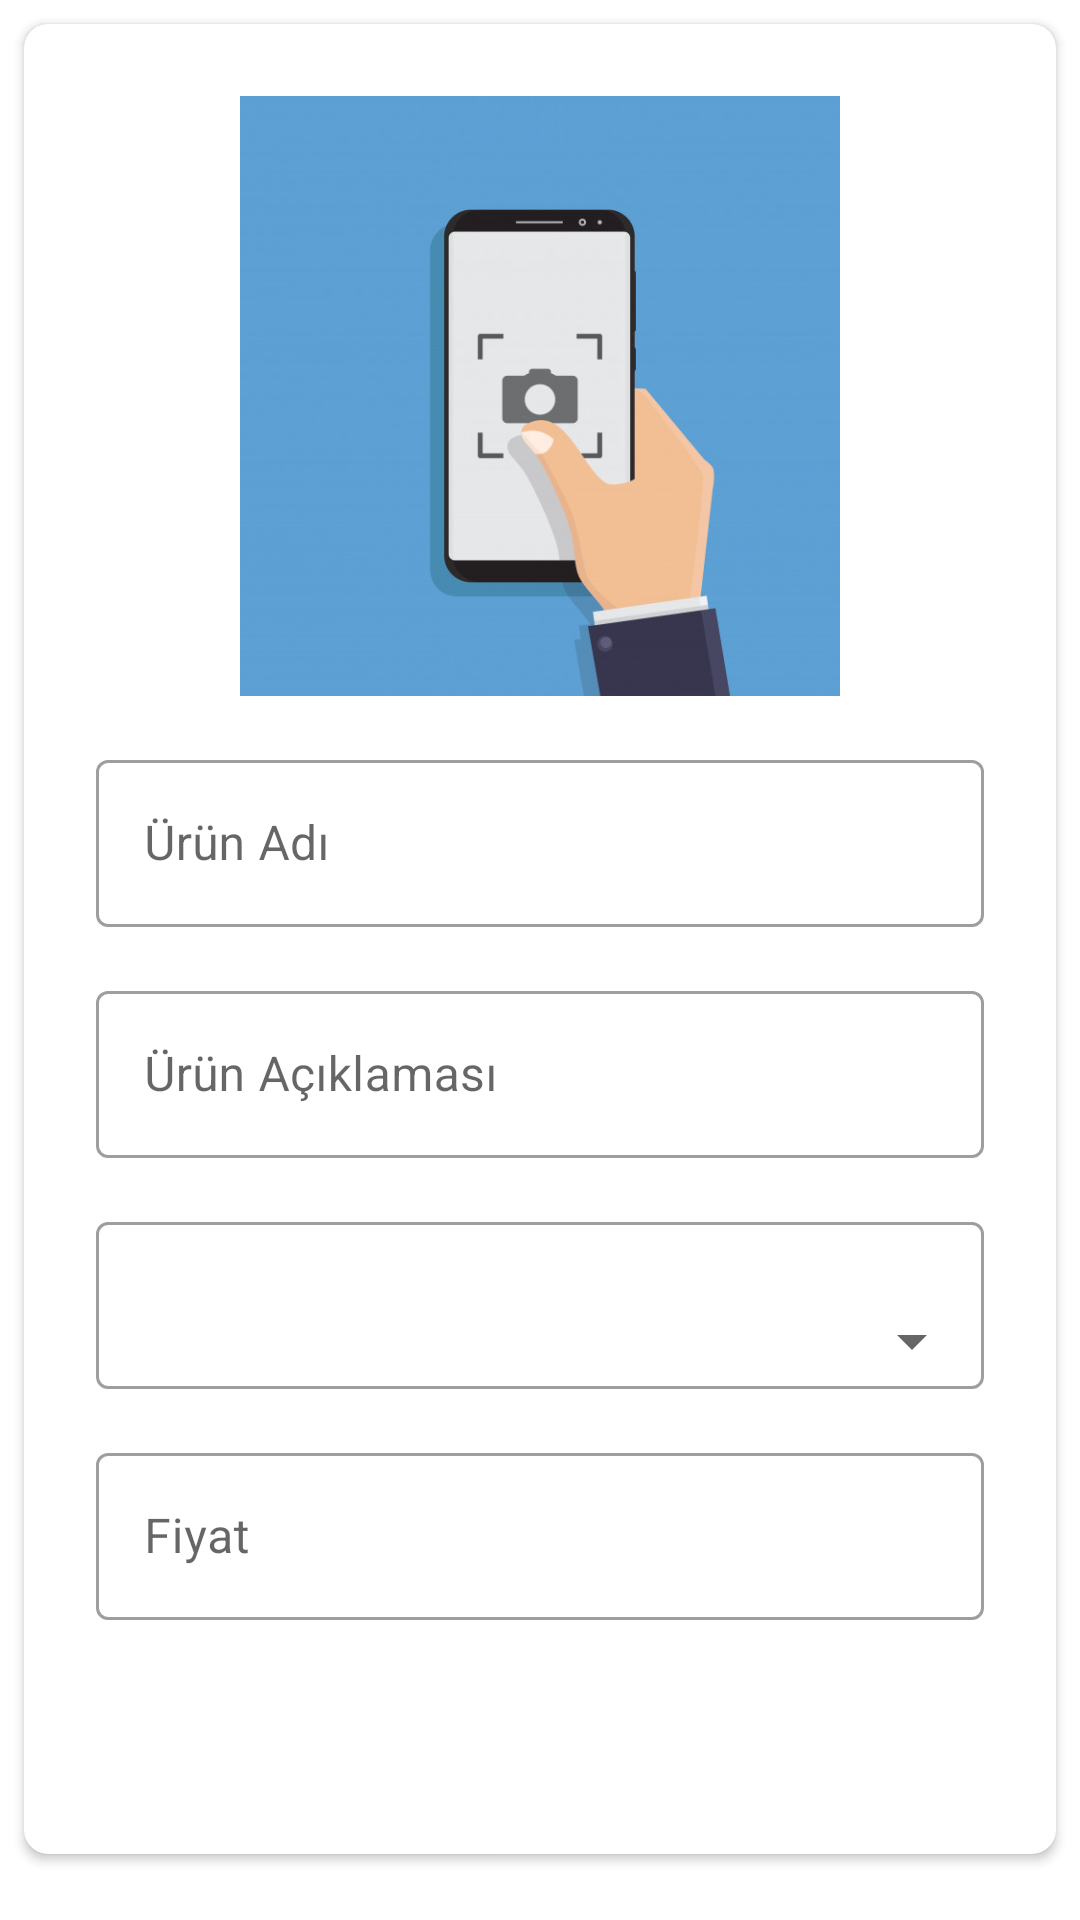

Produce the Android XML layout that renders to this screen, including the resource entries it uses.
<!-- AndroidManifest.xml: application theme Theme.EcommerceProductsApp -->
<!-- res/layout/product_fields_layout.xml -->
<?xml version="1.0" encoding="utf-8"?>
<RelativeLayout xmlns:android="http://schemas.android.com/apk/res/android"
    android:layout_width="match_parent"
    android:layout_height="match_parent"
    xmlns:app="http://schemas.android.com/apk/res-auto">

    <androidx.cardview.widget.CardView
        android:layout_width="match_parent"
        android:layout_height="wrap_content"
        android:layout_margin="8dp"
        app:cardBackgroundColor="@color/card_background"
        app:cardCornerRadius="8dp"
        android:isScrollContainer="true">

        <LinearLayout
            android:layout_width="match_parent"
            android:layout_height="wrap_content"
            android:orientation="vertical"
            android:gravity="center_horizontal">

            <RelativeLayout
                android:layout_width="match_parent"
                android:layout_height="wrap_content"
                android:paddingHorizontal="24dp"
                android:paddingTop="24dp">

                <ImageView
                    android:id="@+id/imageViewProduct"
                    android:layout_width="wrap_content"
                    android:layout_height="wrap_content"
                    android:maxHeight="200dp"
                    android:adjustViewBounds="true"
                    android:layout_centerHorizontal="true"
                    android:scaleType="fitCenter"
                    android:src="@drawable/im_take_photo"/>

            </RelativeLayout>



            <com.google.android.material.textfield.TextInputLayout
                android:id="@+id/textInputProductName"
                style="@style/Widget.MaterialComponents.TextInputLayout.OutlinedBox"
                android:layout_width="match_parent"
                android:layout_height="wrap_content"
                android:layout_marginStart="24dp"
                android:layout_marginTop="16dp"
                android:layout_marginEnd="24dp">

                <com.google.android.material.textfield.TextInputEditText
                    android:id="@+id/textInputEditTextProductName"
                    android:layout_width="match_parent"
                    android:layout_height="wrap_content"
                    android:hint="@string/product_name"
                    android:inputType="text|textCapSentences"
                    android:maxLines="1" />
            </com.google.android.material.textfield.TextInputLayout>

            <com.google.android.material.textfield.TextInputLayout
                android:id="@+id/textInputProductDescription"
                style="@style/Widget.MaterialComponents.TextInputLayout.OutlinedBox"
                android:layout_width="match_parent"
                android:layout_height="wrap_content"
                android:layout_marginStart="24dp"
                android:layout_marginTop="16dp"
                android:layout_marginEnd="24dp">

                <com.google.android.material.textfield.TextInputEditText
                    android:id="@+id/textInputEditTextProductDescription"
                    android:layout_width="match_parent"
                    android:layout_height="wrap_content"
                    android:hint="@string/product_description"
                    android:inputType="textMultiLine|textCapSentences" />
            </com.google.android.material.textfield.TextInputLayout>

            <RelativeLayout
                android:layout_width="wrap_content"
                android:layout_height="wrap_content"
                android:layout_marginStart="24dp"
                android:layout_marginTop="16dp"
                android:layout_marginEnd="24dp">

                <Spinner
                    android:id="@+id/spinnerCategory"
                    android:layout_width="match_parent"
                    android:layout_height="wrap_content"
                    android:layout_alignBottom="@id/textInputSpinnerCategory"
                    android:layout_marginBottom="4dp" />

                <com.google.android.material.textfield.TextInputLayout
                    android:id="@+id/textInputSpinnerCategory"
                    style="@style/Widget.MaterialComponents.TextInputLayout.OutlinedBox"
                    android:layout_width="match_parent"
                    android:layout_height="wrap_content"
                    >
                    <com.google.android.material.textfield.TextInputEditText
                        android:id="@+id/textInputEditTextSpinnerCategory"
                        android:enabled="false"
                        android:layout_width="match_parent"
                        android:layout_height="wrap_content"/>
                </com.google.android.material.textfield.TextInputLayout>
            </RelativeLayout>

            <com.google.android.material.textfield.TextInputLayout
                android:id="@+id/textInputProductPrice"
                style="@style/Widget.MaterialComponents.TextInputLayout.OutlinedBox"
                android:layout_width="match_parent"
                android:layout_height="wrap_content"
                android:layout_marginStart="24dp"
                android:layout_marginTop="16dp"
                android:layout_marginEnd="24dp">

                <com.google.android.material.textfield.TextInputEditText
                    android:id="@+id/textInputEditTextProductPrice"
                    android:layout_width="match_parent"
                    android:layout_height="wrap_content"
                    android:hint="@string/price"
                    android:inputType="numberDecimal"
                    android:maxLines="1" >
                </com.google.android.material.textfield.TextInputEditText>
            </com.google.android.material.textfield.TextInputLayout>

            <Button
                android:id="@+id/buttonSave"
                android:layout_width="wrap_content"
                android:layout_height="wrap_content"
                android:layout_marginTop="10dp"
                android:layout_marginBottom="20dp"
                android:text="@string/save"
                style="@style/button_corner"/>
        </LinearLayout>

    </androidx.cardview.widget.CardView>

</RelativeLayout>
<!-- resources referenced by this layout -->
<resources>
  <color name="card_background">@color/white</color>
  <!-- drawable im_take_photo: jpg bitmap (drawable, 32963 bytes) -->
  <string name="price">Fiyat</string>
  <string name="product_description">Ürün Açıklaması</string>
  <string name="product_name">Ürün Adı</string>
  <string name="save">Kaydet</string>
  <style name="button_corner" parent="Widget.MaterialComponents.Button">
          <item name="cornerRadius">50dp</item>
          <item name="paddingStart">10dp</item>
          <item name="paddingEnd">10dp</item>
          <item name="android:paddingTop">10dp</item>
          <item name="android:paddingBottom">10dp</item>
          <item name="android:textAllCaps">false</item>
          <item name="android:textSize">18sp</item>
      </style>
  <style name="Theme.EcommerceProductsApp" parent="Theme.MaterialComponents.DayNight.NoActionBar">
          
          <item name="colorPrimary">@color/ocean_green_light</item>
          <item name="colorPrimaryVariant">@color/ocean_green_dark</item>
          <item name="colorOnPrimary">@color/white</item>
          
          <item name="colorSecondary">@color/bottle_green_dark</item>
          <item name="colorSecondaryVariant">@color/bottle_green_light</item>
          <item name="colorOnSecondary">@color/black</item>
          
          <item name="android:statusBarColor" tools:targetApi="l">?attr/colorPrimaryVariant</item>
          
      </style>
  <color name="white">#FFFFFFFF</color>
  <color name="ocean_green_light">#74C69D</color>
  <color name="ocean_green_dark">#52B788</color>
  <color name="bottle_green_dark">#2D6A4F</color>
  <color name="bottle_green_light">#40916C</color>
  <color name="black">#FF000000</color>
</resources>
